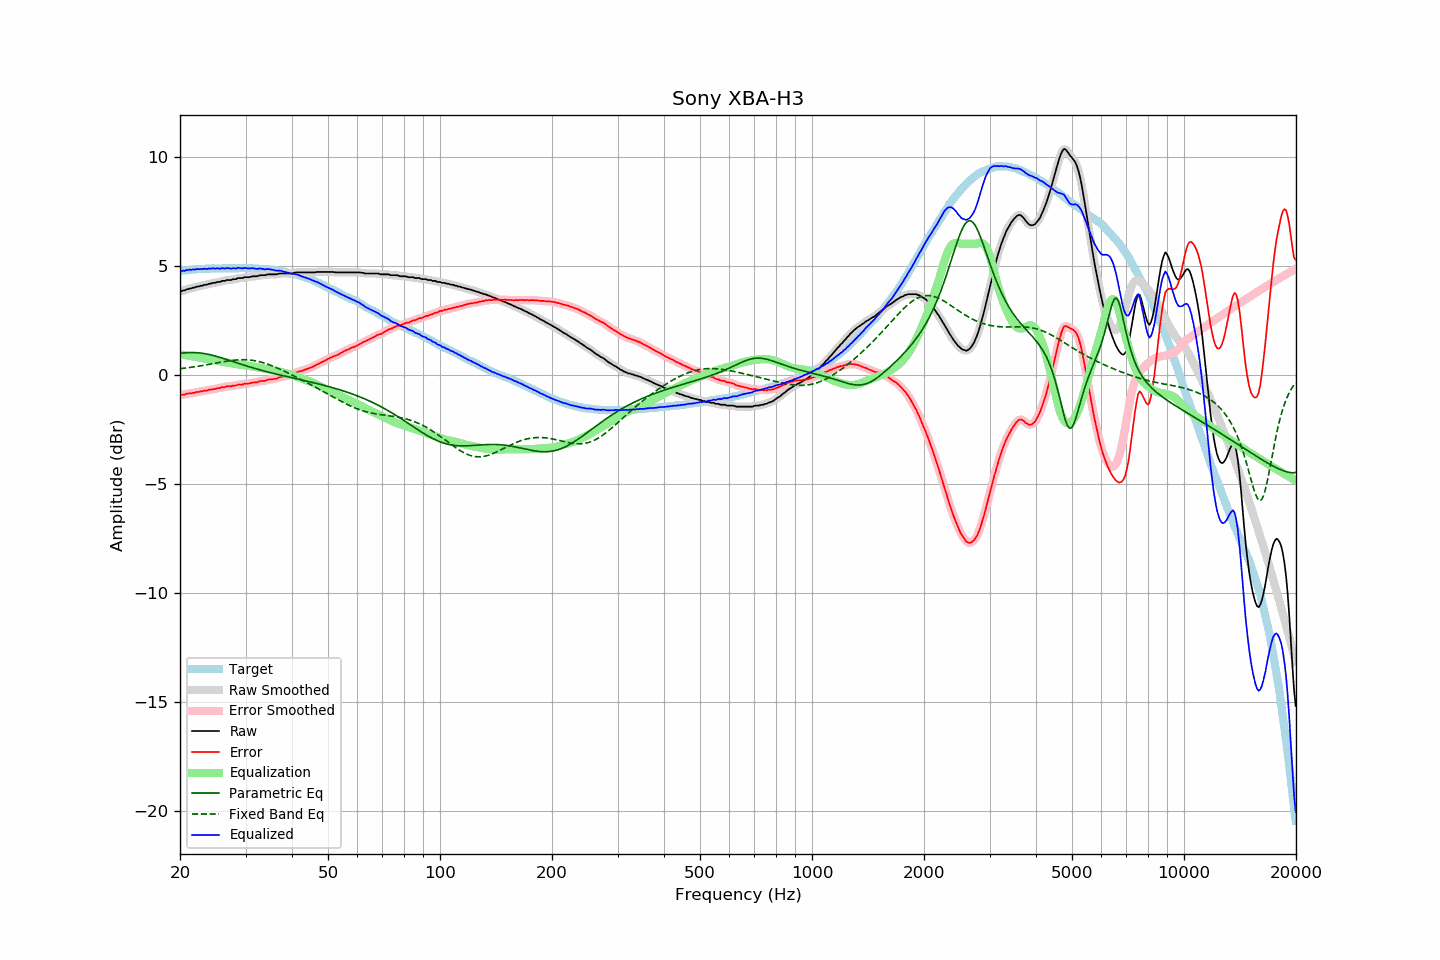

The file beside this chart, header and first rows:
frequency, raw, error, smoothed, error_smoothed, equalization, parametric_eq, fixed_band_eq, equalized_raw, equalized_smoothed, target
20.00, 3.84, -0.91, 3.83, -0.92, 0.93, 0.98, 0.27, 4.77, 4.76, 4.75
20.20, 3.83, -0.93, 3.84, -0.92, 0.92, 0.99, 0.28, 4.75, 4.76, 4.76
20.40, 3.86, -0.91, 3.86, -0.92, 0.91, 0.99, 0.29, 4.77, 4.76, 4.77
20.61, 3.86, -0.92, 3.87, -0.91, 0.90, 1.00, 0.30, 4.76, 4.77, 4.78
20.81, 3.91, -0.87, 3.90, -0.88, 0.89, 1.01, 0.31, 4.80, 4.79, 4.78
21.02, 3.92, -0.87, 3.92, -0.87, 0.88, 1.01, 0.32, 4.80, 4.80, 4.79
21.23, 3.95, -0.85, 3.95, -0.86, 0.86, 1.01, 0.33, 4.82, 4.81, 4.80
21.44, 3.95, -0.87, 3.96, -0.86, 0.85, 1.01, 0.34, 4.80, 4.81, 4.82
21.66, 3.99, -0.83, 3.98, -0.84, 0.84, 1.01, 0.35, 4.83, 4.82, 4.82
21.87, 3.99, -0.84, 4.00, -0.83, 0.82, 1.01, 0.36, 4.82, 4.83, 4.83
22.09, 4.03, -0.80, 4.02, -0.81, 0.81, 1.01, 0.37, 4.84, 4.83, 4.83
22.31, 4.04, -0.80, 4.04, -0.80, 0.80, 1.00, 0.38, 4.84, 4.84, 4.84
22.54, 4.05, -0.79, 4.06, -0.79, 0.79, 1.00, 0.39, 4.84, 4.84, 4.84
22.76, 4.08, -0.77, 4.07, -0.77, 0.77, 0.99, 0.41, 4.85, 4.84, 4.85
22.99, 4.08, -0.77, 4.09, -0.76, 0.76, 0.98, 0.42, 4.84, 4.85, 4.85
23.22, 4.12, -0.73, 4.11, -0.75, 0.74, 0.97, 0.43, 4.86, 4.85, 4.85
23.45, 4.12, -0.74, 4.12, -0.73, 0.73, 0.96, 0.44, 4.85, 4.85, 4.86
23.69, 4.13, -0.73, 4.14, -0.71, 0.72, 0.94, 0.46, 4.85, 4.86, 4.86
23.92, 4.17, -0.69, 4.16, -0.70, 0.70, 0.93, 0.47, 4.87, 4.86, 4.86
24.16, 4.17, -0.69, 4.18, -0.69, 0.69, 0.91, 0.48, 4.86, 4.87, 4.87
24.40, 4.20, -0.67, 4.19, -0.68, 0.68, 0.89, 0.50, 4.88, 4.87, 4.87
24.65, 4.21, -0.66, 4.21, -0.67, 0.66, 0.87, 0.51, 4.87, 4.87, 4.87
24.89, 4.21, -0.66, 4.23, -0.65, 0.65, 0.85, 0.53, 4.86, 4.87, 4.87
25.14, 4.25, -0.62, 4.23, -0.64, 0.63, 0.83, 0.54, 4.88, 4.87, 4.87
25.39, 4.25, -0.62, 4.25, -0.62, 0.62, 0.81, 0.55, 4.87, 4.87, 4.87
25.65, 4.25, -0.62, 4.27, -0.60, 0.60, 0.79, 0.57, 4.86, 4.88, 4.87
25.91, 4.30, -0.57, 4.28, -0.59, 0.59, 0.77, 0.58, 4.89, 4.87, 4.87
26.16, 4.30, -0.58, 4.30, -0.58, 0.58, 0.74, 0.59, 4.88, 4.88, 4.88
26.43, 4.30, -0.58, 4.32, -0.56, 0.56, 0.72, 0.60, 4.87, 4.88, 4.88
26.69, 4.34, -0.54, 4.33, -0.55, 0.55, 0.69, 0.62, 4.89, 4.88, 4.88
26.96, 4.34, -0.54, 4.33, -0.54, 0.54, 0.67, 0.63, 4.88, 4.88, 4.88
27.23, 4.34, -0.53, 4.35, -0.53, 0.53, 0.65, 0.64, 4.87, 4.88, 4.87
27.50, 4.34, -0.53, 4.35, -0.52, 0.52, 0.62, 0.65, 4.86, 4.87, 4.87
27.77, 4.38, -0.50, 4.36, -0.52, 0.51, 0.60, 0.66, 4.89, 4.87, 4.88
28.05, 4.38, -0.50, 4.38, -0.50, 0.50, 0.57, 0.66, 4.88, 4.88, 4.88
28.33, 4.38, -0.50, 4.40, -0.48, 0.49, 0.55, 0.67, 4.87, 4.89, 4.88
28.62, 4.43, -0.45, 4.41, -0.47, 0.47, 0.52, 0.68, 4.90, 4.89, 4.88
28.90, 4.43, -0.46, 4.42, -0.46, 0.46, 0.50, 0.68, 4.89, 4.89, 4.89
29.19, 4.43, -0.46, 4.44, -0.45, 0.45, 0.48, 0.68, 4.88, 4.89, 4.89
29.48, 4.43, -0.45, 4.44, -0.44, 0.44, 0.45, 0.68, 4.87, 4.88, 4.88
29.78, 4.47, -0.41, 4.46, -0.43, 0.43, 0.43, 0.68, 4.90, 4.89, 4.88
30.08, 4.47, -0.42, 4.47, -0.42, 0.42, 0.41, 0.68, 4.89, 4.89, 4.89
30.38, 4.47, -0.41, 4.47, -0.41, 0.41, 0.38, 0.68, 4.88, 4.88, 4.88
30.68, 4.47, -0.41, 4.48, -0.40, 0.40, 0.36, 0.67, 4.87, 4.88, 4.88
30.99, 4.49, -0.39, 4.49, -0.39, 0.39, 0.34, 0.67, 4.88, 4.88, 4.88
31.30, 4.51, -0.36, 4.50, -0.37, 0.37, 0.32, 0.66, 4.88, 4.88, 4.87
31.61, 4.51, -0.36, 4.51, -0.36, 0.36, 0.30, 0.65, 4.87, 4.87, 4.87
31.93, 4.51, -0.35, 4.51, -0.35, 0.35, 0.27, 0.63, 4.86, 4.86, 4.86
32.24, 4.51, -0.36, 4.52, -0.34, 0.34, 0.25, 0.62, 4.85, 4.86, 4.87
32.57, 4.54, -0.32, 4.54, -0.32, 0.32, 0.23, 0.60, 4.86, 4.86, 4.86
32.89, 4.56, -0.29, 4.55, -0.30, 0.31, 0.21, 0.58, 4.87, 4.86, 4.85
33.22, 4.56, -0.29, 4.56, -0.29, 0.29, 0.19, 0.56, 4.85, 4.85, 4.85
33.55, 4.56, -0.29, 4.56, -0.29, 0.28, 0.17, 0.54, 4.84, 4.84, 4.85
33.89, 4.56, -0.29, 4.57, -0.27, 0.27, 0.15, 0.52, 4.83, 4.84, 4.85
34.23, 4.59, -0.24, 4.58, -0.25, 0.25, 0.13, 0.49, 4.84, 4.84, 4.83
34.57, 4.60, -0.23, 4.60, -0.23, 0.24, 0.11, 0.47, 4.84, 4.84, 4.83
34.92, 4.60, -0.22, 4.60, -0.22, 0.23, 0.10, 0.44, 4.83, 4.83, 4.82
35.27, 4.60, -0.22, 4.60, -0.21, 0.22, 0.08, 0.41, 4.82, 4.82, 4.82
35.62, 4.60, -0.20, 4.60, -0.21, 0.20, 0.06, 0.38, 4.80, 4.80, 4.80
35.97, 4.60, -0.20, 4.60, -0.20, 0.18, 0.04, 0.35, 4.78, 4.78, 4.80
... 635 more rows
